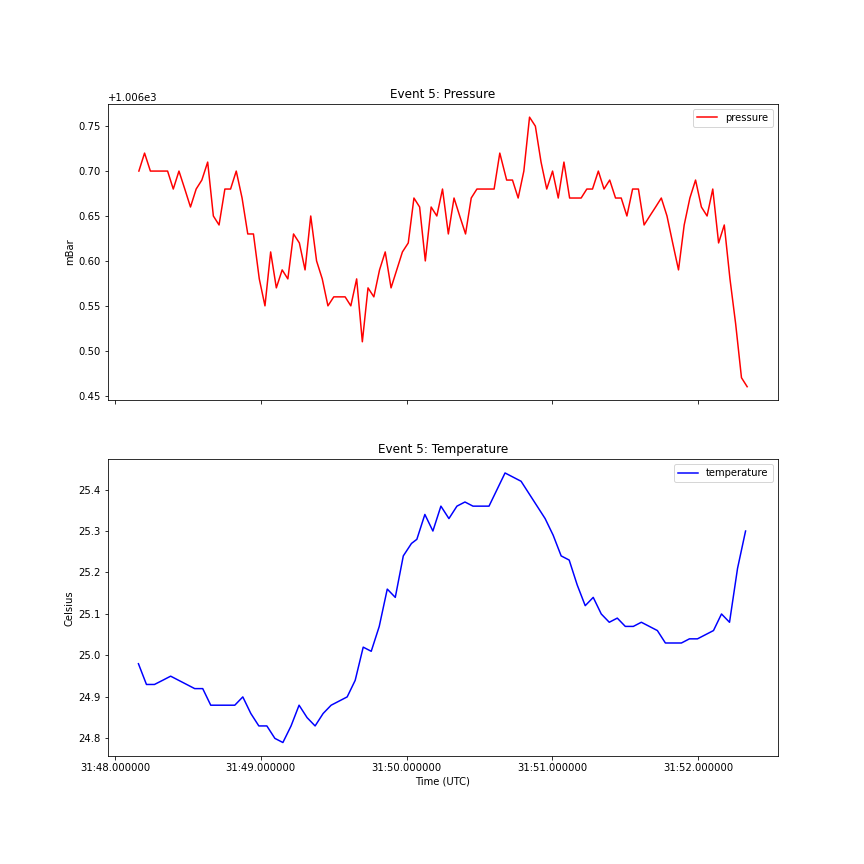

The file beside this chart, header and first rows:
, id, value, date, type, event_id, event_type, datetime
0, 25619, 24.98, 2021-02-09T18:31:48.161Z, temperature, 5, cough, 2021-02-09 18:31:48.161
1, 25748, 1007, 2021-02-09T18:31:48.164Z, pressure, 5, cough, 2021-02-09 18:31:48.164
2, 25747, 1007, 2021-02-09T18:31:48.203Z, pressure, 5, cough, 2021-02-09 18:31:48.203
3, 25618, 24.93, 2021-02-09T18:31:48.216Z, temperature, 5, cough, 2021-02-09 18:31:48.216
4, 25746, 1007, 2021-02-09T18:31:48.243Z, pressure, 5, cough, 2021-02-09 18:31:48.243
5, 25617, 24.93, 2021-02-09T18:31:48.271Z, temperature, 5, cough, 2021-02-09 18:31:48.271
6, 25745, 1007, 2021-02-09T18:31:48.282Z, pressure, 5, cough, 2021-02-09 18:31:48.282
7, 25744, 1007, 2021-02-09T18:31:48.321Z, pressure, 5, cough, 2021-02-09 18:31:48.321
8, 25616, 24.94, 2021-02-09T18:31:48.327Z, temperature, 5, cough, 2021-02-09 18:31:48.327
9, 25743, 1007, 2021-02-09T18:31:48.361Z, pressure, 5, cough, 2021-02-09 18:31:48.361
10, 25615, 24.95, 2021-02-09T18:31:48.382Z, temperature, 5, cough, 2021-02-09 18:31:48.382
11, 25742, 1007, 2021-02-09T18:31:48.400Z, pressure, 5, cough, 2021-02-09 18:31:48.400
12, 25614, 24.94, 2021-02-09T18:31:48.437Z, temperature, 5, cough, 2021-02-09 18:31:48.437
13, 25741, 1007, 2021-02-09T18:31:48.439Z, pressure, 5, cough, 2021-02-09 18:31:48.439
14, 25740, 1007, 2021-02-09T18:31:48.479Z, pressure, 5, cough, 2021-02-09 18:31:48.479
15, 25613, 24.93, 2021-02-09T18:31:48.492Z, temperature, 5, cough, 2021-02-09 18:31:48.492
16, 25739, 1007, 2021-02-09T18:31:48.518Z, pressure, 5, cough, 2021-02-09 18:31:48.518
17, 25612, 24.92, 2021-02-09T18:31:48.547Z, temperature, 5, cough, 2021-02-09 18:31:48.547
18, 25738, 1007, 2021-02-09T18:31:48.557Z, pressure, 5, cough, 2021-02-09 18:31:48.557
19, 25737, 1007, 2021-02-09T18:31:48.596Z, pressure, 5, cough, 2021-02-09 18:31:48.596
20, 25611, 24.92, 2021-02-09T18:31:48.602Z, temperature, 5, cough, 2021-02-09 18:31:48.602
21, 25736, 1007, 2021-02-09T18:31:48.636Z, pressure, 5, cough, 2021-02-09 18:31:48.636
22, 25610, 24.88, 2021-02-09T18:31:48.657Z, temperature, 5, cough, 2021-02-09 18:31:48.657
23, 25735, 1007, 2021-02-09T18:31:48.675Z, pressure, 5, cough, 2021-02-09 18:31:48.675
24, 25609, 24.88, 2021-02-09T18:31:48.712Z, temperature, 5, cough, 2021-02-09 18:31:48.712
25, 25734, 1007, 2021-02-09T18:31:48.714Z, pressure, 5, cough, 2021-02-09 18:31:48.714
26, 25733, 1007, 2021-02-09T18:31:48.754Z, pressure, 5, cough, 2021-02-09 18:31:48.754
27, 25608, 24.88, 2021-02-09T18:31:48.767Z, temperature, 5, cough, 2021-02-09 18:31:48.767
28, 25732, 1007, 2021-02-09T18:31:48.793Z, pressure, 5, cough, 2021-02-09 18:31:48.793
29, 25607, 24.88, 2021-02-09T18:31:48.822Z, temperature, 5, cough, 2021-02-09 18:31:48.822
30, 25731, 1007, 2021-02-09T18:31:48.832Z, pressure, 5, cough, 2021-02-09 18:31:48.832
31, 25730, 1007, 2021-02-09T18:31:48.872Z, pressure, 5, cough, 2021-02-09 18:31:48.872
32, 25606, 24.9, 2021-02-09T18:31:48.877Z, temperature, 5, cough, 2021-02-09 18:31:48.877
33, 25729, 1007, 2021-02-09T18:31:48.911Z, pressure, 5, cough, 2021-02-09 18:31:48.911
34, 25605, 24.86, 2021-02-09T18:31:48.932Z, temperature, 5, cough, 2021-02-09 18:31:48.932
35, 25728, 1007, 2021-02-09T18:31:48.950Z, pressure, 5, cough, 2021-02-09 18:31:48.950
36, 25604, 24.83, 2021-02-09T18:31:48.987Z, temperature, 5, cough, 2021-02-09 18:31:48.987
37, 25727, 1007, 2021-02-09T18:31:48.990Z, pressure, 5, cough, 2021-02-09 18:31:48.990
38, 25726, 1007, 2021-02-09T18:31:49.029Z, pressure, 5, cough, 2021-02-09 18:31:49.029
39, 25603, 24.83, 2021-02-09T18:31:49.042Z, temperature, 5, cough, 2021-02-09 18:31:49.042
40, 25725, 1007, 2021-02-09T18:31:49.068Z, pressure, 5, cough, 2021-02-09 18:31:49.068
41, 25602, 24.8, 2021-02-09T18:31:49.097Z, temperature, 5, cough, 2021-02-09 18:31:49.097
42, 25724, 1007, 2021-02-09T18:31:49.107Z, pressure, 5, cough, 2021-02-09 18:31:49.107
43, 25723, 1007, 2021-02-09T18:31:49.147Z, pressure, 5, cough, 2021-02-09 18:31:49.147
44, 25601, 24.79, 2021-02-09T18:31:49.152Z, temperature, 5, cough, 2021-02-09 18:31:49.152
45, 25722, 1007, 2021-02-09T18:31:49.186Z, pressure, 5, cough, 2021-02-09 18:31:49.186
46, 25600, 24.83, 2021-02-09T18:31:49.208Z, temperature, 5, cough, 2021-02-09 18:31:49.208
47, 25721, 1007, 2021-02-09T18:31:49.225Z, pressure, 5, cough, 2021-02-09 18:31:49.225
48, 25599, 24.88, 2021-02-09T18:31:49.263Z, temperature, 5, cough, 2021-02-09 18:31:49.263
49, 25720, 1007, 2021-02-09T18:31:49.265Z, pressure, 5, cough, 2021-02-09 18:31:49.265
50, 25719, 1007, 2021-02-09T18:31:49.304Z, pressure, 5, cough, 2021-02-09 18:31:49.304
51, 25598, 24.85, 2021-02-09T18:31:49.318Z, temperature, 5, cough, 2021-02-09 18:31:49.318
52, 25718, 1007, 2021-02-09T18:31:49.343Z, pressure, 5, cough, 2021-02-09 18:31:49.343
53, 25597, 24.83, 2021-02-09T18:31:49.373Z, temperature, 5, cough, 2021-02-09 18:31:49.373
54, 25717, 1007, 2021-02-09T18:31:49.383Z, pressure, 5, cough, 2021-02-09 18:31:49.383
55, 25716, 1007, 2021-02-09T18:31:49.422Z, pressure, 5, cough, 2021-02-09 18:31:49.422
56, 25596, 24.86, 2021-02-09T18:31:49.428Z, temperature, 5, cough, 2021-02-09 18:31:49.428
57, 25715, 1007, 2021-02-09T18:31:49.461Z, pressure, 5, cough, 2021-02-09 18:31:49.461
58, 25595, 24.88, 2021-02-09T18:31:49.483Z, temperature, 5, cough, 2021-02-09 18:31:49.483
59, 25714, 1007, 2021-02-09T18:31:49.501Z, pressure, 5, cough, 2021-02-09 18:31:49.501
... 124 more rows
